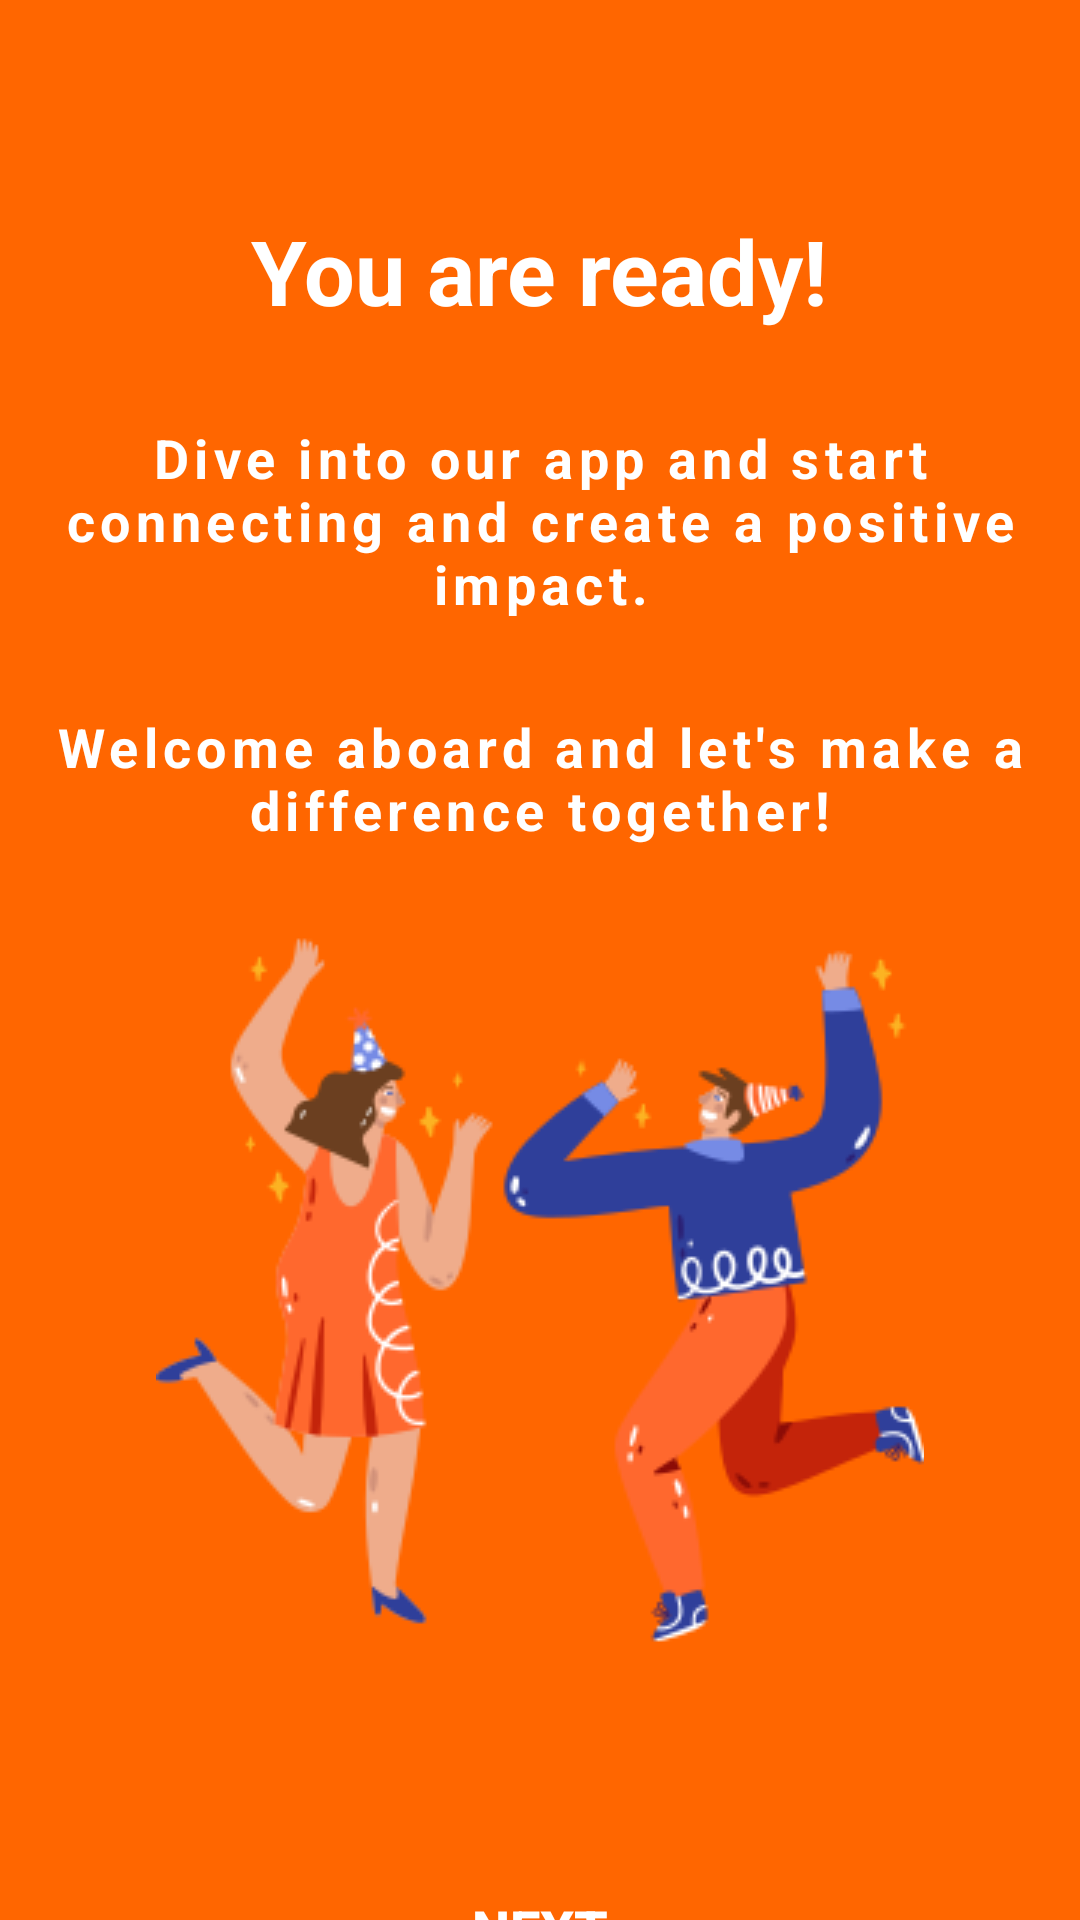

This screen was rendered from an Android layout file. Write that file and the resources it references.
<!-- AndroidManifest.xml: application theme Theme.SurplusToShare -->
<!-- res/layout/activity_registration_finish.xml -->
<?xml version="1.0" encoding="utf-8"?>
<LinearLayout xmlns:android="http://schemas.android.com/apk/res/android"
    xmlns:app="http://schemas.android.com/apk/res-auto"
    xmlns:tools="http://schemas.android.com/tools"
    android:layout_width="match_parent"
    android:layout_height="match_parent"
    android:background="@color/orange"
    android:orientation="vertical"
    android:gravity="center_horizontal"
    tools:context=".Onboarding.Registration_Finish_Activity">

    <TextView
        android:layout_width="wrap_content"
        android:layout_height="wrap_content"
        android:text="You are ready!"
        android:textColor="@color/white"
        android:textStyle="bold"
        android:textSize="30sp"
        android:layout_marginTop="70dp"/>

    <TextView
        android:layout_width="wrap_content"
        android:layout_height="wrap_content"
        android:text="Dive into our app and start connecting and create a positive impact."
        android:gravity="center"
        android:textColor="@color/white"
        android:textStyle="bold"
        android:textSize="18sp"
        android:letterSpacing="0.1"
        android:layout_marginTop="30dp"/>

    <TextView
        android:layout_width="wrap_content"
        android:layout_height="wrap_content"
        android:text="Welcome aboard and let's make a difference together!"
        android:gravity="center"
        android:textColor="@color/white"
        android:textStyle="bold"
        android:textSize="18sp"
        android:letterSpacing="0.1"
        android:layout_marginTop="30dp"/>

    <ImageView
        android:layout_width="wrap_content"
        android:layout_height="wrap_content"
        android:src="@drawable/celebration"
        android:layout_marginTop="20dp"/>

    <androidx.appcompat.widget.AppCompatButton
        android:id="@+id/btn_next"
        android:layout_width="match_parent"
        android:layout_height="70dp"
        android:layout_marginStart="15dp"
        android:layout_marginTop="50dp"
        android:layout_marginEnd="15dp"
        android:background="@drawable/round_btn"
        android:backgroundTint="#333333"
        android:drawableEnd="@drawable/ic_arrow_forward"
        android:padding="20dp"
        android:text="Next"
        android:textSize="18sp"
        android:textColor="@color/white"
        android:textStyle="bold" />

</LinearLayout>
<!-- resources referenced by this layout -->
<resources>
  <color name="orange">#FF6600</color>
  <color name="white">#FFFFFFFF</color>
  <!-- drawable celebration: png bitmap (drawable, 22288 bytes) -->
  <style name="Theme.SurplusToShare" parent="Theme.MaterialComponents.DayNight.NoActionBar">
          
          <item name="colorPrimary">@color/purple_500</item>
          <item name="colorPrimaryVariant">@color/purple_700</item>
          <item name="colorOnPrimary">@color/white</item>
          
          <item name="colorSecondary">@color/teal_200</item>
          <item name="colorSecondaryVariant">@color/teal_700</item>
          <item name="colorOnSecondary">@color/black</item>
          
          <item name="android:statusBarColor">?attr/colorPrimaryVariant</item>
          
          <item name="android:windowFullscreen">true</item>
  
      </style>
  <color name="purple_500">#FF6200EE</color>
  <color name="purple_700">#FF3700B3</color>
  <color name="teal_200">#FF03DAC5</color>
  <color name="teal_700">#FF018786</color>
  <color name="black">#FF000000</color>
</resources>
